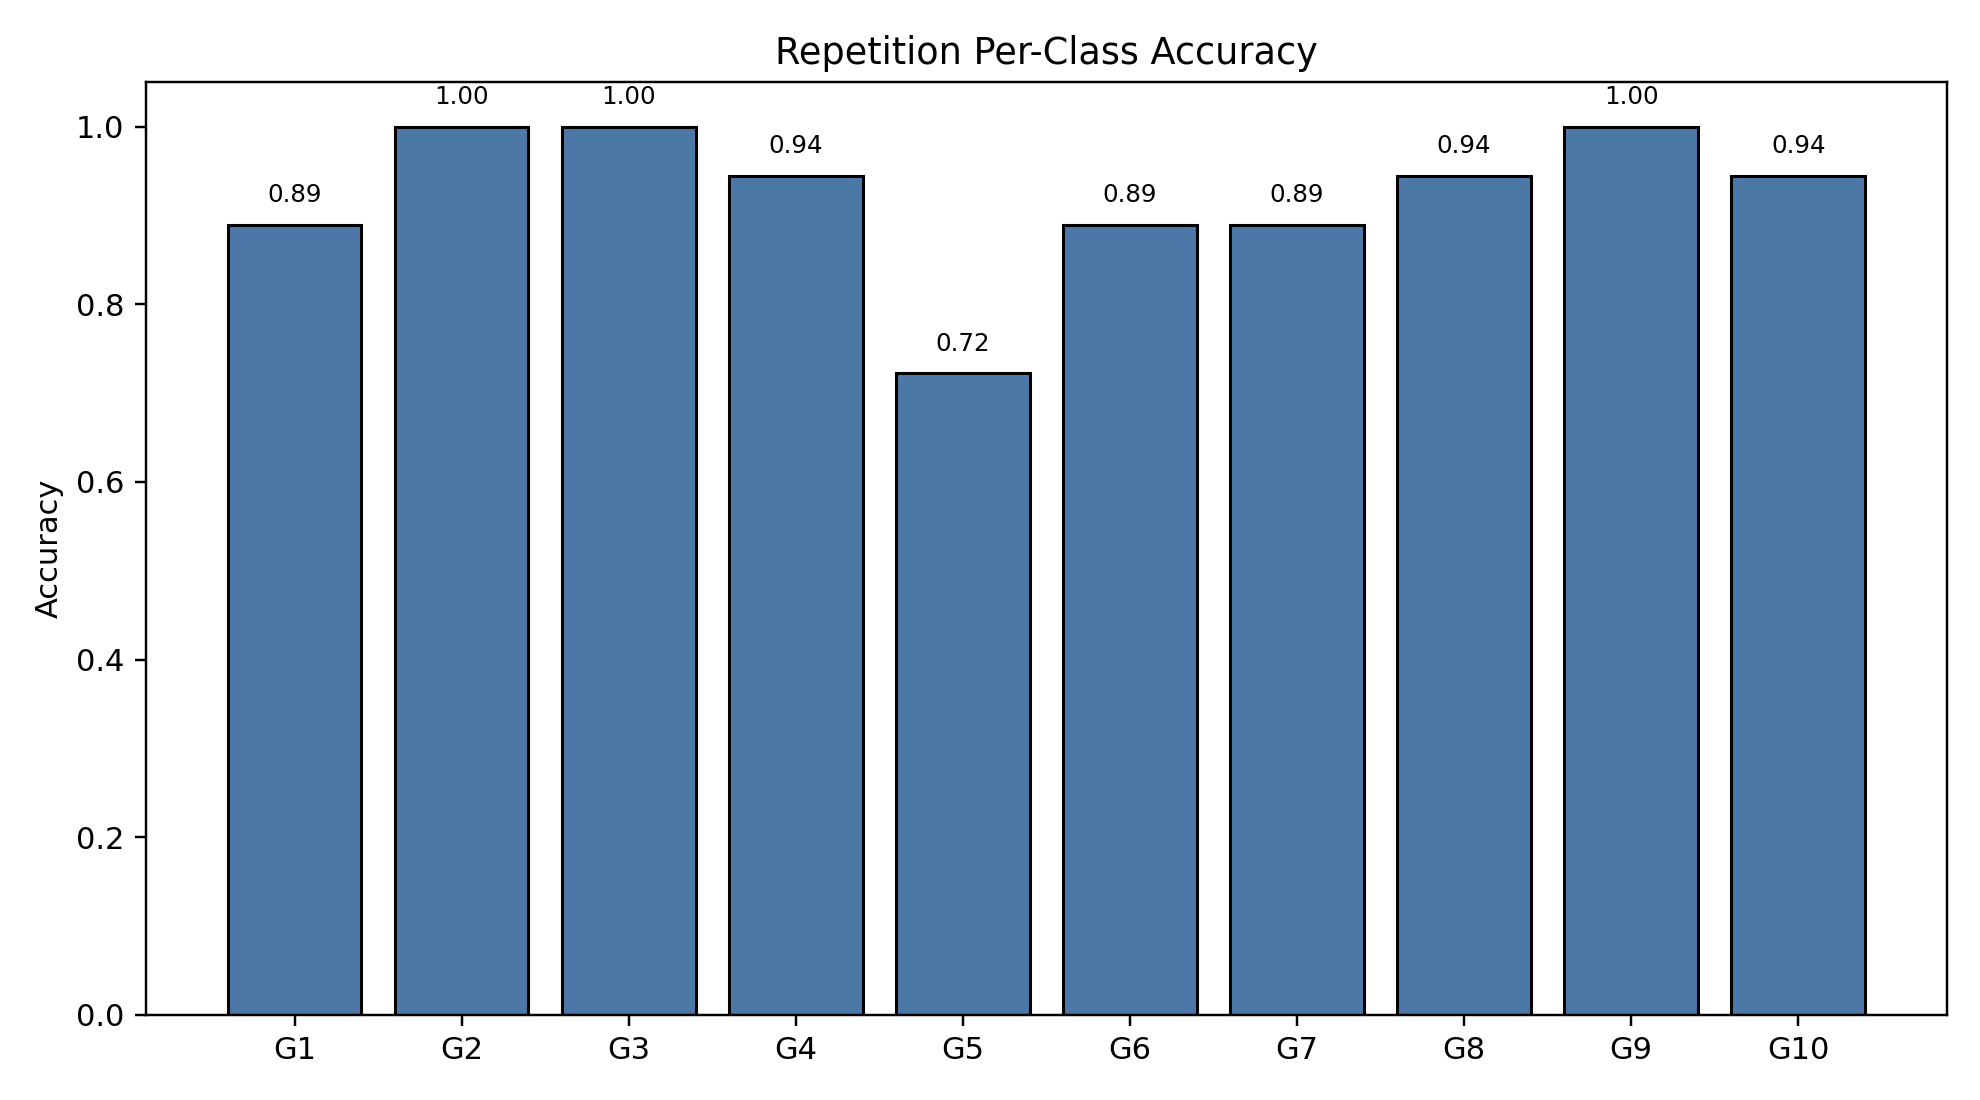

Values plotted in this chart, from the file beside it:
class_index, gesture_id, support, correct, accuracy
0, 1, 18, 16, 0.8889
1, 2, 18, 18, 1.0
2, 3, 18, 18, 1.0
3, 4, 18, 17, 0.9444
4, 5, 18, 13, 0.7222
5, 6, 18, 16, 0.8889
6, 7, 18, 16, 0.8889
7, 8, 18, 17, 0.9444
8, 9, 18, 18, 1.0
9, 10, 18, 17, 0.9444
